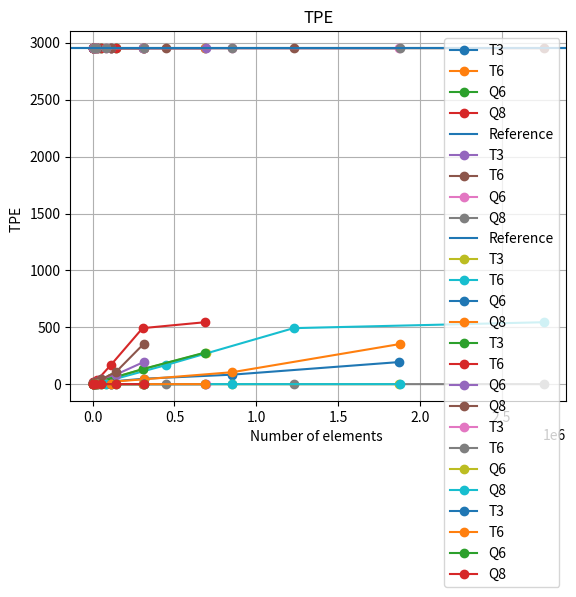

Python code for this plot:
import numpy as np
import matplotlib.pyplot as plt

T3_area = [2.953108e3, 2.953056e3, 2.952994e3, 2.952984e3, 2.952980e3, 2.952310e3]
T6_area = [2.952980e3, 2.952978e3, 2.952978e3, 2.952978e3, 2.952978e3, 2.952309e3]
Q6_area = [2.953285e3, 2.953056e3, 2.953002e3, 2.952984e3, 2.952980e3, 2.952310e3]
Q8_area = [2.952980e3, 2.952978e3, 2.952978e3, 2.952978e3, 2.952978e3, 2.952309e3]

T3_time = [15, 15, 24, 51, 133, 278]
T6_time = [16, 17, 37, 168, 493, 545]
Q6_time = [14, 15, 20, 49, 84, 195]
Q8_time = [14, 12, 18, 44, 106, 354]

T3_tpe = [1.077717, 1.165658, 1.200782, 1.213489, 1.217456, 1.217701]
T6_tpe = [1.205077, 1.213902, 1.218439, 1.220382, 1.221086, 1.219894]
Q6_tpe = [1.164085, 1.199438, 1.212475, 1.217747, 1.219706, 1.219087]
Q8_tpe = [1.202412, 1.212688, 1.217913, 1.220066, 1.220980, 1.219870]

T3_ndof = [2138, 7820, 29042, 113002, 309266, 692728]
T6_ndof = [7990, 29664, 113560, 446844, 1228438, 2757962]
Q6_ndof = [5654, 20796, 79172, 314012, 850144, 1874352]
Q8_ndof = [5990, 21456, 80484, 316612, 854472, 1880842]

T3_nelem = [1817, 7167, 27736, 110418, 304951, 686251]
T6_nelem = [1837, 7090, 27736, 110418, 304951, 686251]
Q6_nelem = [891, 3358, 12984, 51908, 140974, 311315]
Q8_nelem = [891, 3358, 12984, 51908, 140974, 311315]

#area
plt.plot(T3_nelem, T3_area, marker='o', label='T3')
plt.plot(T6_nelem, T6_area, marker='o', label='T6')
plt.plot(Q6_nelem, Q6_area, marker='o', label='Q6')
plt.plot(Q8_nelem, Q8_area , marker='o', label='Q8')
plt.axhline(2.9526e3 , label='Reference')


plt.xlabel('Number of elements ')
plt.ylabel('Area ')
plt.title('Approximate area')
plt.legend()
plt.grid(True)
plt.show()

plt.plot(T3_ndof, T3_area, marker='o', label='T3')
plt.plot(T6_ndof, T6_area, marker='o', label='T6')
plt.plot(Q6_ndof, Q6_area, marker='o', label='Q6')
plt.plot(Q8_ndof, Q8_area , marker='o', label='Q8')
plt.axhline(2.9526e3 , label='Reference')


plt.xlabel('Number of degrees of freedom ')
plt.ylabel('Area ')
plt.title('Approximate area')
plt.legend()
plt.grid(True)
plt.show()

#time
plt.plot(T3_ndof, T3_time, marker='o', label='T3')
plt.plot(T6_ndof, T6_time, marker='o', label='T6')
plt.plot(Q6_ndof, Q6_time, marker='o', label='Q6')
plt.plot(Q8_ndof, Q8_time , marker='o', label='Q8')


plt.xlabel('Number of degrees of freedom ')
plt.ylabel('Time')
plt.title('Computation time')
plt.legend()
plt.grid(True)
plt.show()

plt.plot(T3_nelem, T3_time, marker='o', label='T3')
plt.plot(T6_nelem, T6_time, marker='o', label='T6')
plt.plot(Q6_nelem, Q6_time, marker='o', label='Q6')
plt.plot(Q8_nelem, Q8_time , marker='o', label='Q8')


plt.xlabel('Number of elements ')
plt.ylabel('Time  ')
plt.title('Computation time')
plt.legend()
plt.grid(True)
plt.show()
#tpe
plt.plot(T3_ndof, T3_tpe, marker='o', label='T3')
plt.plot(T6_ndof, T6_tpe, marker='o', label='T6')
plt.plot(Q6_ndof, Q6_tpe, marker='o', label='Q6')
plt.plot(Q8_ndof, Q8_tpe , marker='o', label='Q8')


plt.xlabel('Number of degrees of freedom ')
plt.ylabel('TPE')
plt.title('TPE')
plt.legend()
plt.grid(True)
plt.show()

plt.plot(T3_nelem, T3_tpe, marker='o', label='T3')
plt.plot(T6_nelem, T6_tpe, marker='o', label='T6')
plt.plot(Q6_nelem, Q6_tpe, marker='o', label='Q6')
plt.plot(Q8_nelem, Q8_tpe, marker='o', label='Q8')


plt.xlabel('Number of elements ')
plt.ylabel('TPE  ')
plt.title('TPE')
plt.legend()
plt.grid(True)
plt.show()
